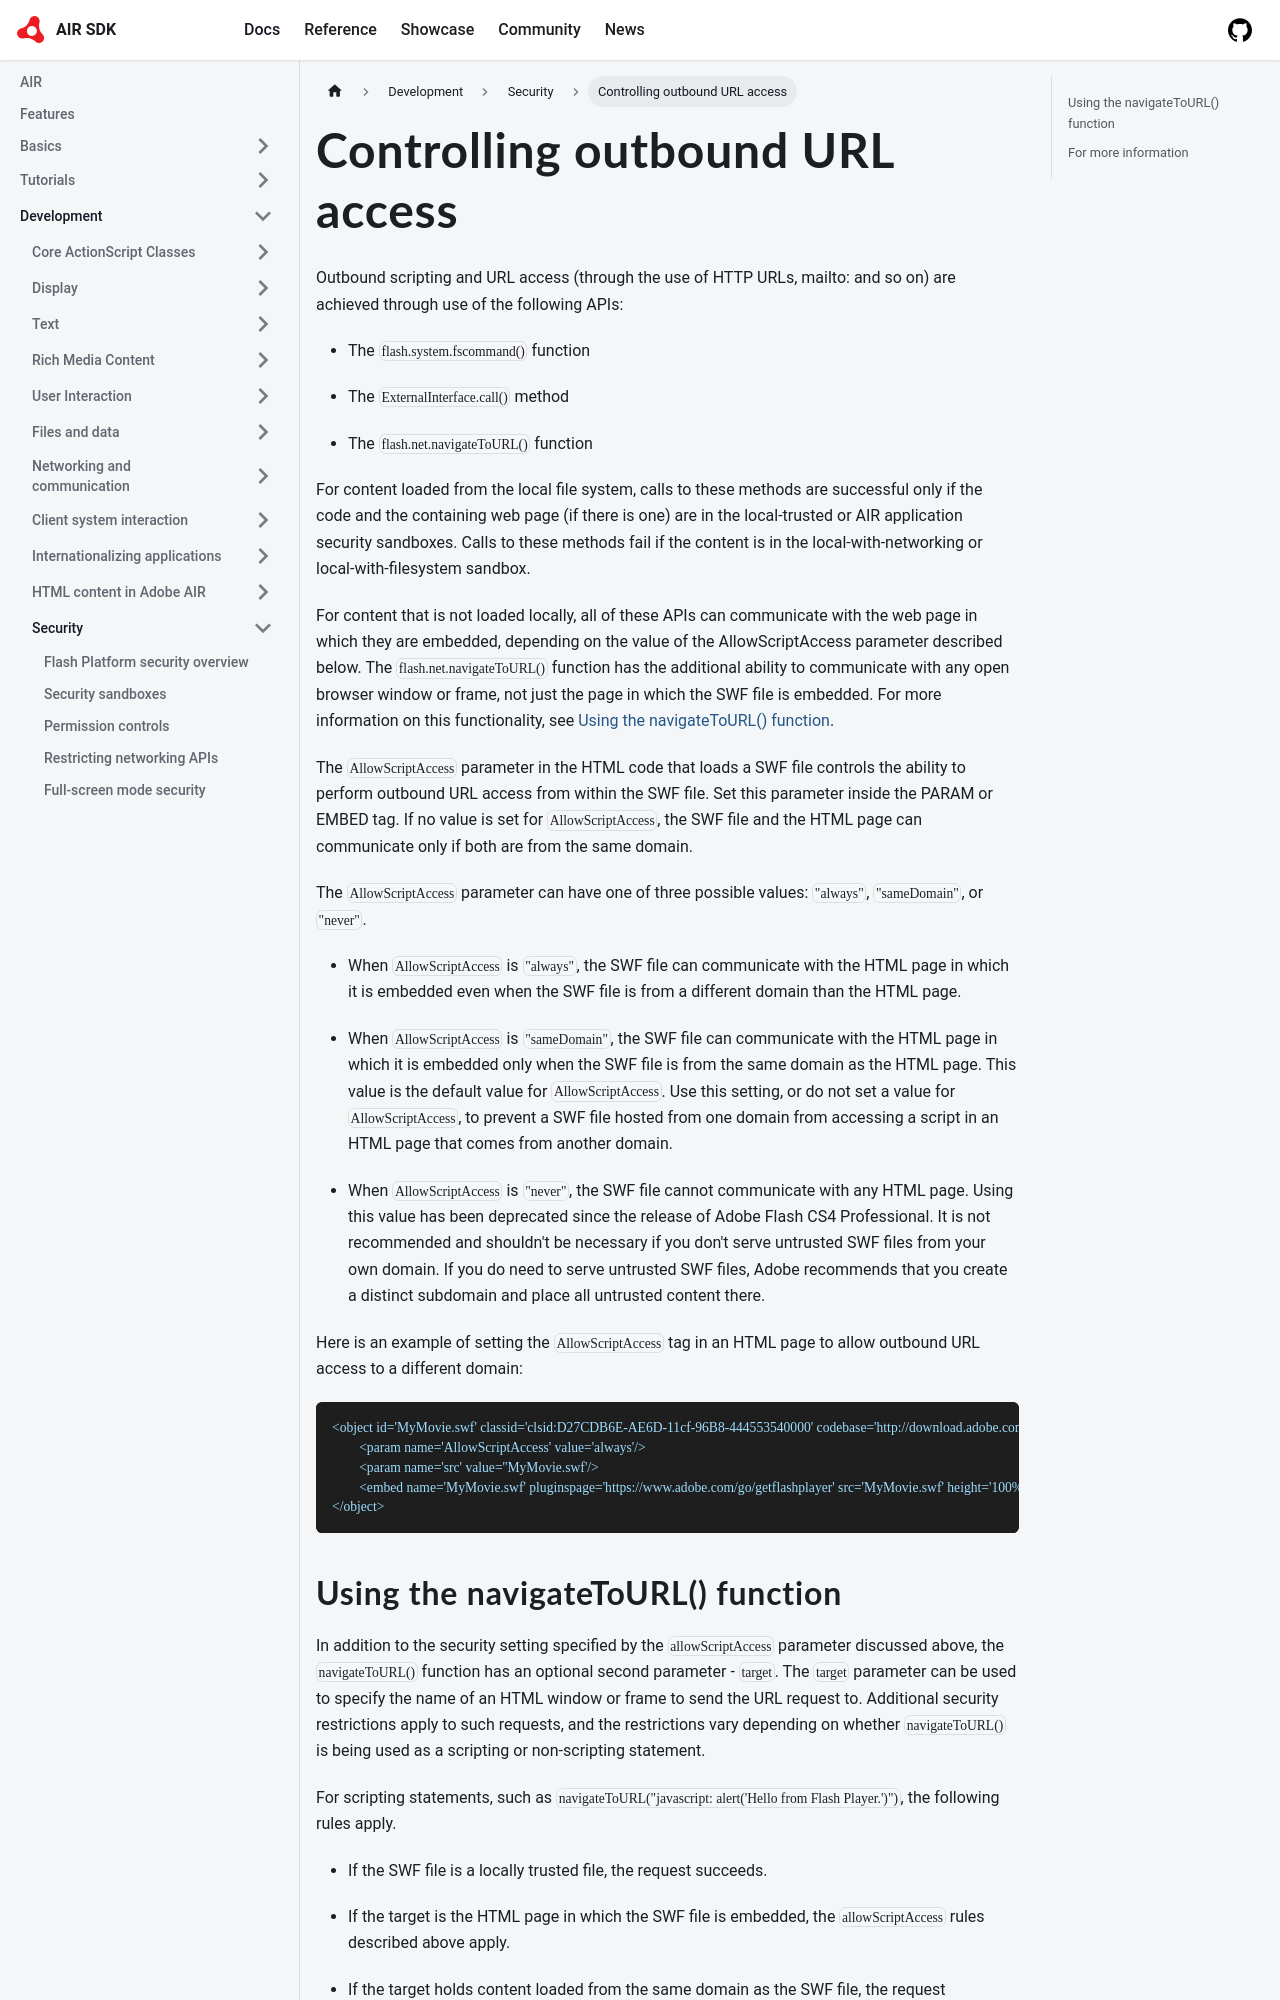

repository: airsdk/airsdk.dev · page: docs/development/security/controlling-outbound-url-access.html · generator: docusaurus

---
sidebar_position: 14
---

# Controlling outbound URL access

Outbound scripting and URL access (through the use of HTTP URLs, mailto: and so
on) are achieved through use of the following APIs:

- The `flash.system.fscommand()` function

- The `ExternalInterface.call()` method

- The `flash.net.navigateToURL()` function

For content loaded from the local file system, calls to these methods are
successful only if the code and the containing web page (if there is one) are in
the local-trusted or AIR application security sandboxes. Calls to these methods
fail if the content is in the local-with-networking or local-with-filesystem
sandbox.

For content that is not loaded locally, all of these APIs can communicate with
the web page in which they are embedded, depending on the value of the
AllowScriptAccess parameter described below. The `flash.net.navigateToURL()`
function has the additional ability to communicate with any open browser window
or frame, not just the page in which the SWF file is embedded. For more
information on this functionality, see
[Using the navigateToURL() function](#using-the-navigatetourl-function).

The `AllowScriptAccess` parameter in the HTML code that loads a SWF file
controls the ability to perform outbound URL access from within the SWF file.
Set this parameter inside the PARAM or EMBED tag. If no value is set for
`AllowScriptAccess`, the SWF file and the HTML page can communicate only if both
are from the same domain.

The `AllowScriptAccess` parameter can have one of three possible values:
`"always"`, `"sameDomain"`, or `"never"`.

- When `AllowScriptAccess` is `"always"`, the SWF file can communicate with the
  HTML page in which it is embedded even when the SWF file is from a different
  domain than the HTML page.

- When `AllowScriptAccess` is `"sameDomain"`, the SWF file can communicate with
  the HTML page in which it is embedded only when the SWF file is from the same
  domain as the HTML page. This value is the default value for
  `AllowScriptAccess`. Use this setting, or do not set a value for
  `AllowScriptAccess`, to prevent a SWF file hosted from one domain from
  accessing a script in an HTML page that comes from another domain.

- When `AllowScriptAccess` is `"never"`, the SWF file cannot communicate with
  any HTML page. Using this value has been deprecated since the release of Adobe
  Flash CS4 Professional. It is not recommended and shouldn't be necessary if
  you don't serve untrusted SWF files from your own domain. If you do need to
  serve untrusted SWF files, Adobe recommends that you create a distinct
  subdomain and place all untrusted content there.

Here is an example of setting the `AllowScriptAccess` tag in an HTML page to
allow outbound URL access to a different domain:
